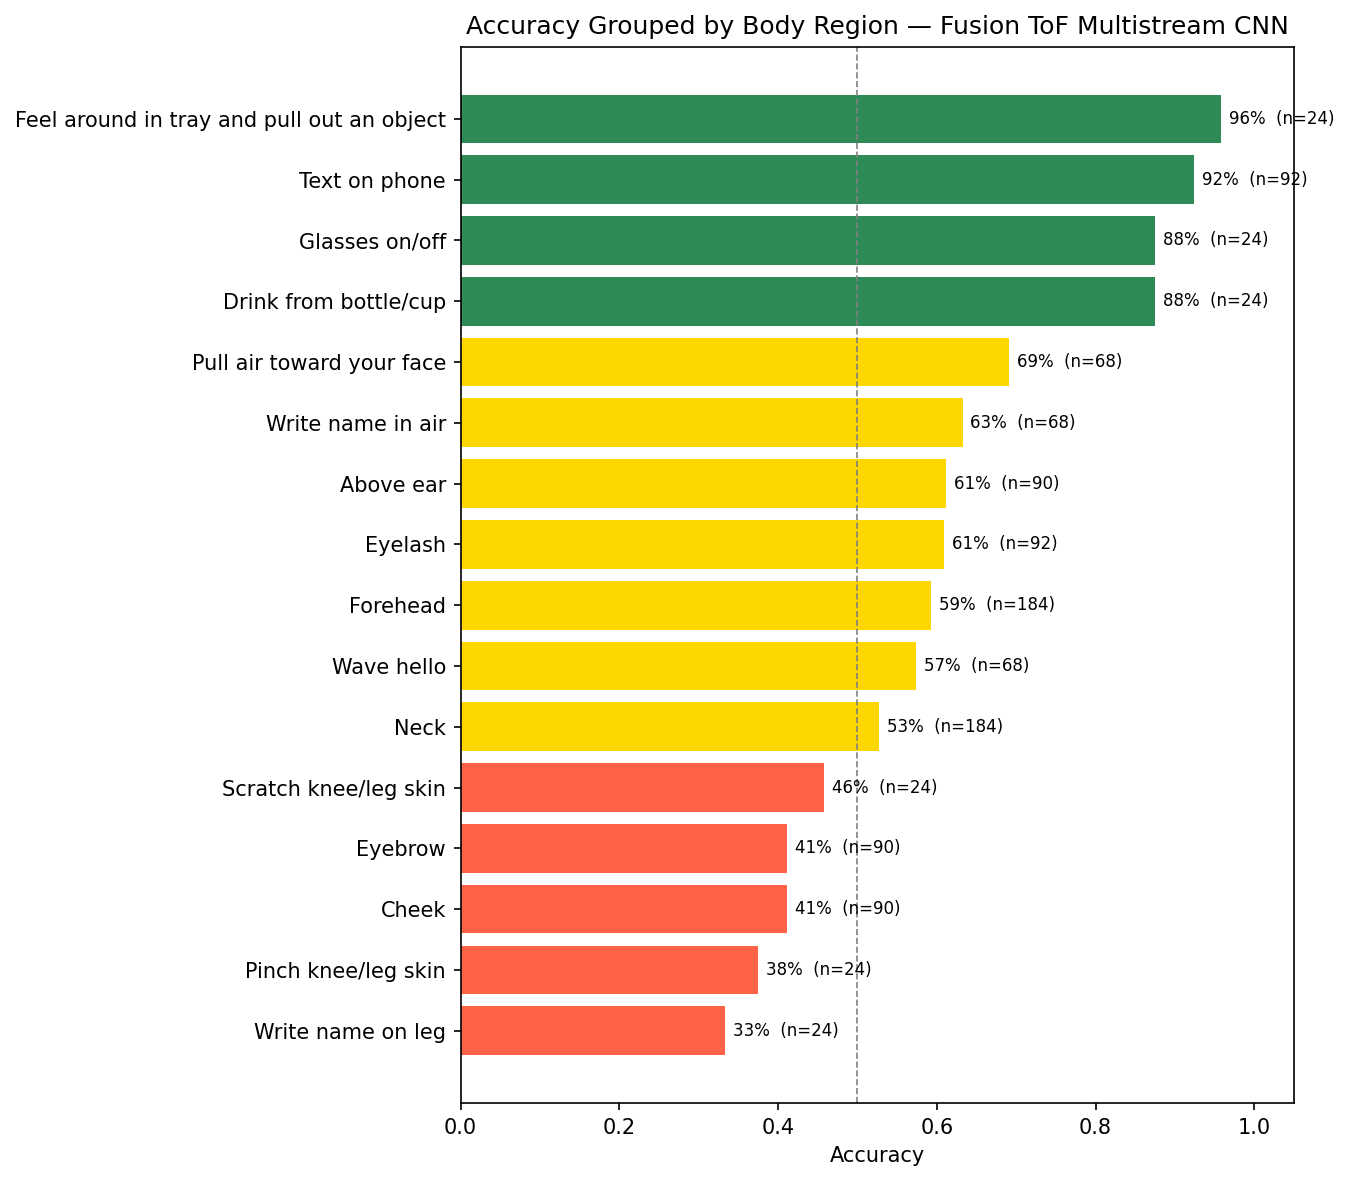

Values plotted in this chart, from the file beside it:
true_region, correct, total, accuracy
Write name on leg, 8, 24, 0.3333
Pinch knee/leg skin, 9, 24, 0.375
Cheek, 37, 90, 0.4111
Eyebrow, 37, 90, 0.4111
Scratch knee/leg skin, 11, 24, 0.4583
Neck, 97, 184, 0.5272
Wave hello, 39, 68, 0.5735
Forehead, 109, 184, 0.5924
Eyelash, 56, 92, 0.6087
Above ear, 55, 90, 0.6111
Write name in air, 43, 68, 0.6324
Pull air toward your face, 47, 68, 0.6912
Drink from bottle/cup, 21, 24, 0.875
Glasses on/off, 21, 24, 0.875
Text on phone, 85, 92, 0.9239
Feel around in tray and pull out an obje…, 23, 24, 0.9583
